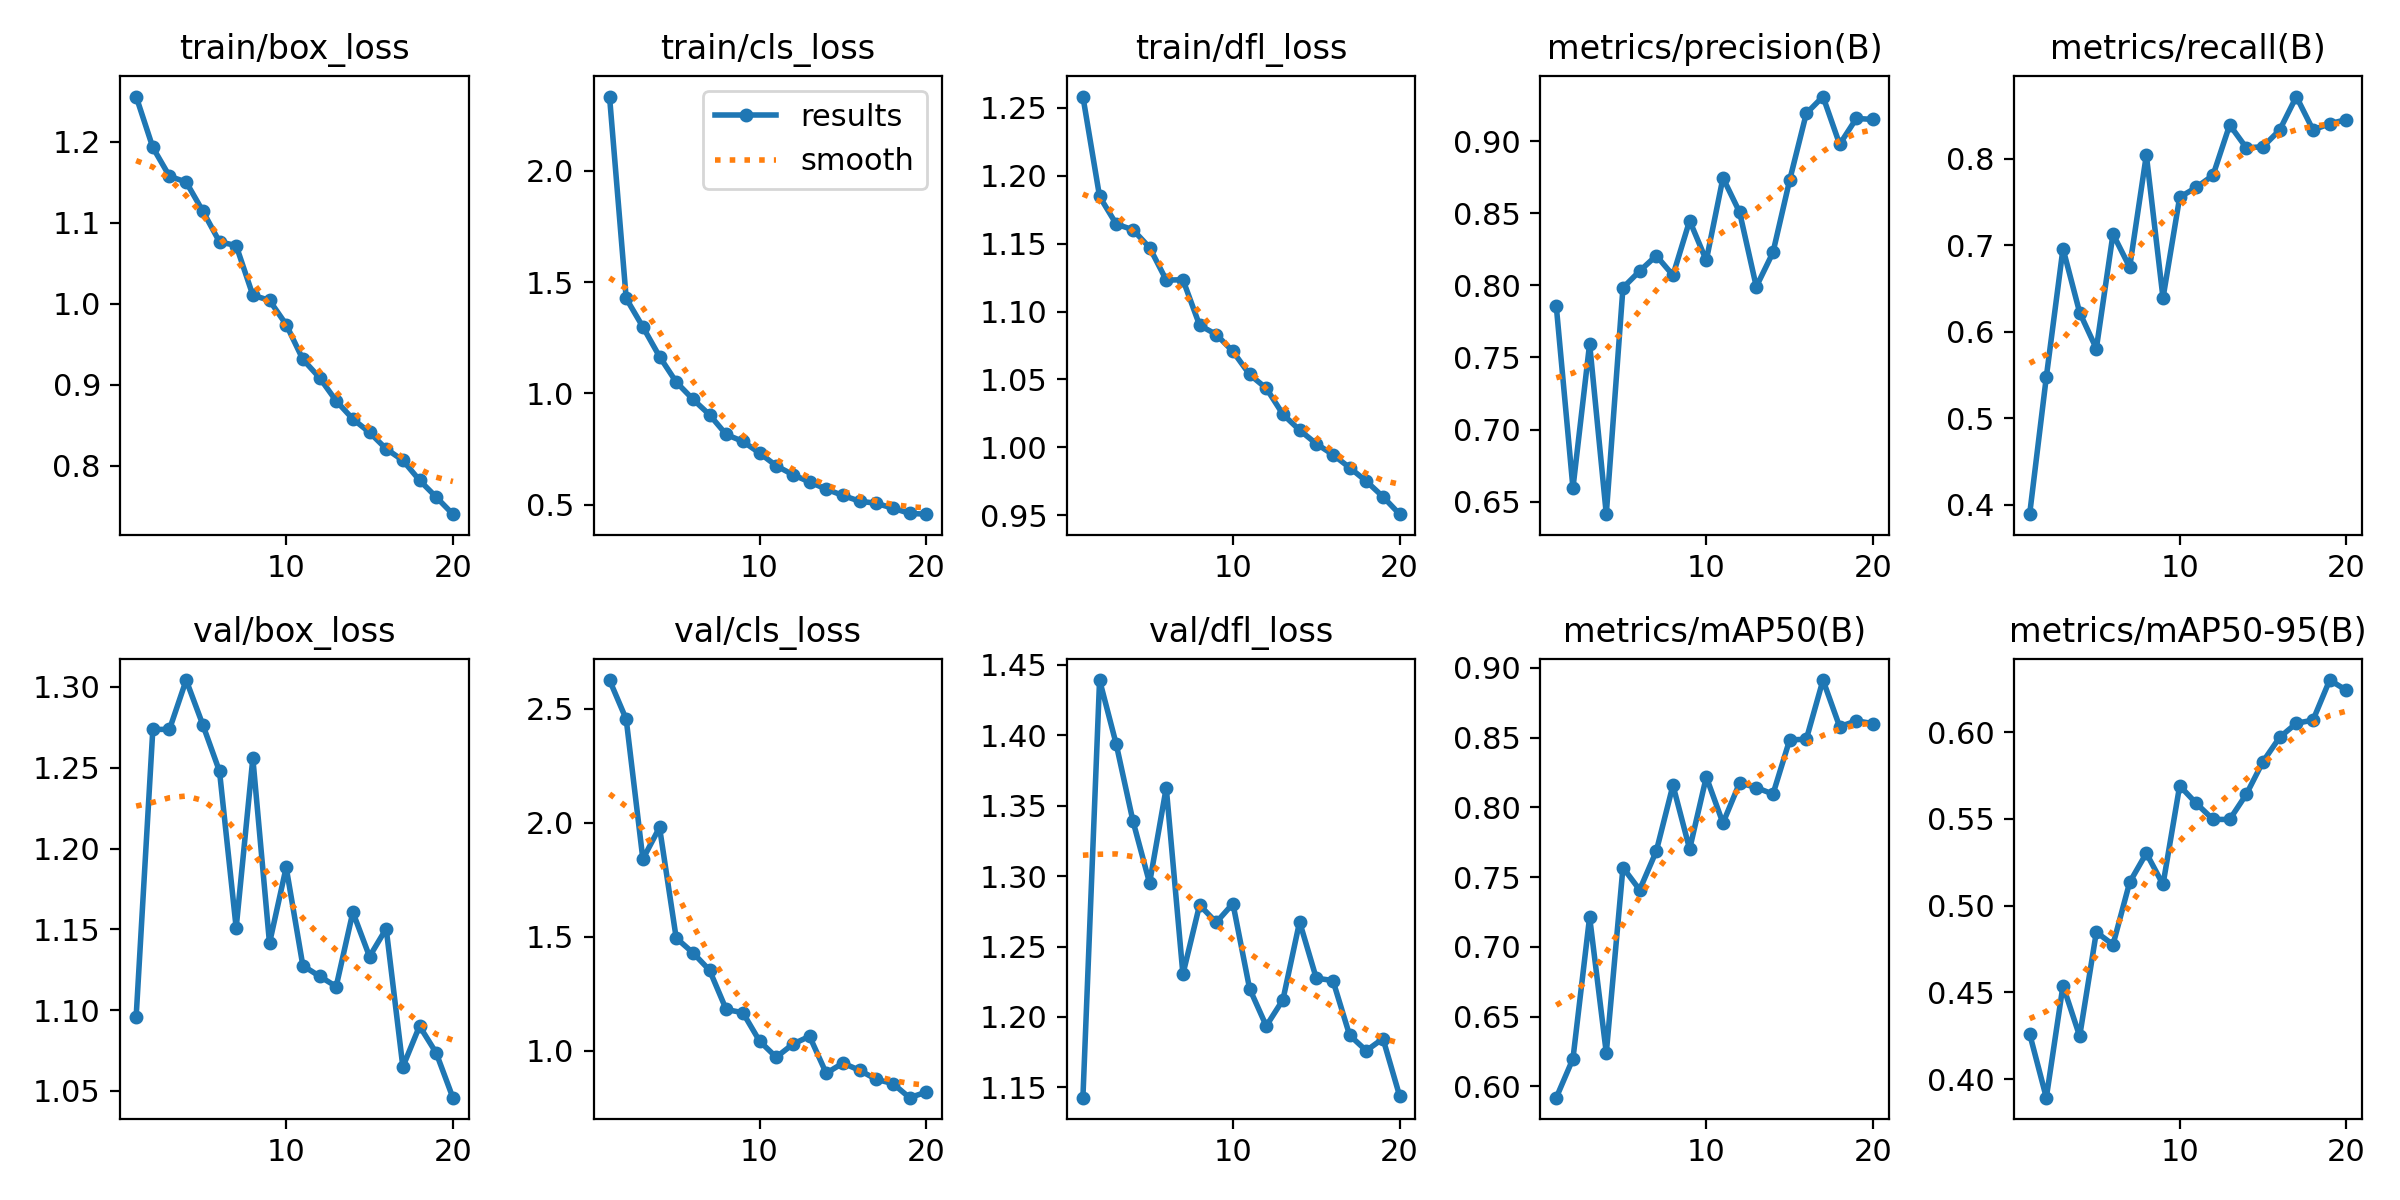

The file beside this chart, header and first rows:
epoch, time, train/box_loss, train/cls_loss, train/dfl_loss, metrics/precision(B), metrics/recall(B), metrics/mAP50(B), metrics/mAP50-95(B), val/box_loss, val/cls_loss, val/dfl_loss, lr/pg0, lr/pg1, lr/pg2
1, 693, 1.256, 2.333, 1.258, 0.7856, 0.3889, 0.5919, 0.4261, 1.096, 2.626, 1.143, 0.0004703, 0.0004703, 0.0004703
2, 1272, 1.193, 1.426, 1.185, 0.6595, 0.5476, 0.6198, 0.3894, 1.274, 2.454, 1.439, 0.0008998, 0.0008998, 0.0008998
3, 1849, 1.158, 1.299, 1.164, 0.7595, 0.6961, 0.7214, 0.454, 1.274, 1.841, 1.394, 0.001282, 0.001282, 0.001282
4, 2415, 1.15, 1.165, 1.16, 0.6414, 0.6221, 0.624, 0.4248, 1.304, 1.98, 1.339, 0.001217, 0.001217, 0.001217
5, 3053, 1.114, 1.051, 1.147, 0.7984, 0.5804, 0.7569, 0.4847, 1.276, 1.494, 1.295, 0.001146, 0.001146, 0.001146
6, 3632, 1.077, 0.974, 1.123, 0.8099, 0.7129, 0.7409, 0.4775, 1.248, 1.43, 1.363, 0.001075, 0.001075, 0.001075
7, 4210, 1.072, 0.9043, 1.123, 0.8206, 0.6746, 0.7686, 0.5134, 1.151, 1.353, 1.23, 0.001005, 0.001005, 0.001005
8, 4819, 1.011, 0.8157, 1.09, 0.807, 0.8044, 0.8158, 0.5302, 1.256, 1.181, 1.279, 0.0009339, 0.0009339, 0.0009339
9, 5420, 1.004, 0.7845, 1.083, 0.8449, 0.639, 0.7701, 0.5122, 1.141, 1.167, 1.267, 0.0008631, 0.0008631, 0.0008631
10, 5990, 0.9745, 0.7327, 1.071, 0.8173, 0.7555, 0.8218, 0.5691, 1.188, 1.042, 1.28, 0.0007924, 0.0007924, 0.0007924
11, 6579, 0.9315, 0.6752, 1.054, 0.8745, 0.7669, 0.7887, 0.5589, 1.128, 0.9712, 1.22, 0.0007216, 0.0007216, 0.0007216
12, 7136, 0.9089, 0.6353, 1.043, 0.8507, 0.7809, 0.8176, 0.5497, 1.121, 1.029, 1.194, 0.0006509, 0.0006509, 0.0006509
13, 7702, 0.8802, 0.6025, 1.024, 0.7991, 0.8392, 0.8142, 0.5496, 1.115, 1.063, 1.212, 0.0005802, 0.0005802, 0.0005802
14, 8251, 0.8579, 0.5704, 1.013, 0.8228, 0.8126, 0.8095, 0.5642, 1.161, 0.9007, 1.268, 0.0005094, 0.0005094, 0.0005094
15, 8833, 0.8413, 0.542, 1.003, 0.8729, 0.814, 0.8483, 0.583, 1.133, 0.9455, 1.228, 0.0004387, 0.0004387, 0.0004387
16, 9400, 0.821, 0.5163, 0.9946, 0.9192, 0.8333, 0.8488, 0.597, 1.15, 0.9139, 1.226, 0.000368, 0.000368, 0.000368
17, 9969, 0.8068, 0.5069, 0.985, 0.9309, 0.872, 0.8912, 0.6051, 1.065, 0.8741, 1.187, 0.0002972, 0.0002972, 0.0002972
18, 10528, 0.7823, 0.4848, 0.975, 0.8978, 0.8333, 0.8578, 0.6069, 1.09, 0.8556, 1.176, 0.0002265, 0.0002265, 0.0002265
19, 11096, 0.7614, 0.4616, 0.9636, 0.9157, 0.8406, 0.862, 0.63, 1.074, 0.7937, 1.185, 0.0001558, 0.0001558, 0.0001558
20, 11696, 0.7403, 0.458, 0.9507, 0.9151, 0.8453, 0.86, 0.6241, 1.046, 0.8182, 1.144, 8.50255e-05, 8.50255e-05, 8.50255e-05
